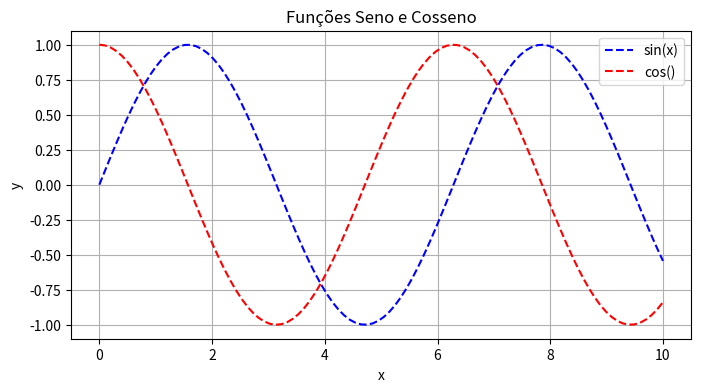

This chart was generated by the following Python code:
import matplotlib.pyplot as plt
import numpy as np

x = np.linspace(0, 10, 100)
y1= np.sin(x)
y2 = np.cos(x)

plt.figure(figsize=(8,4))
plt.plot(x, y1, 'b--', label='sin(x)')
plt.plot(x, y2, 'r--', label='cos()')
plt.title('Funções Seno e Cosseno')
plt.xlabel('x')
plt.ylabel('y')
plt.legend()
plt.grid(True)
plt.savefig('grafico.png')
plt.show()